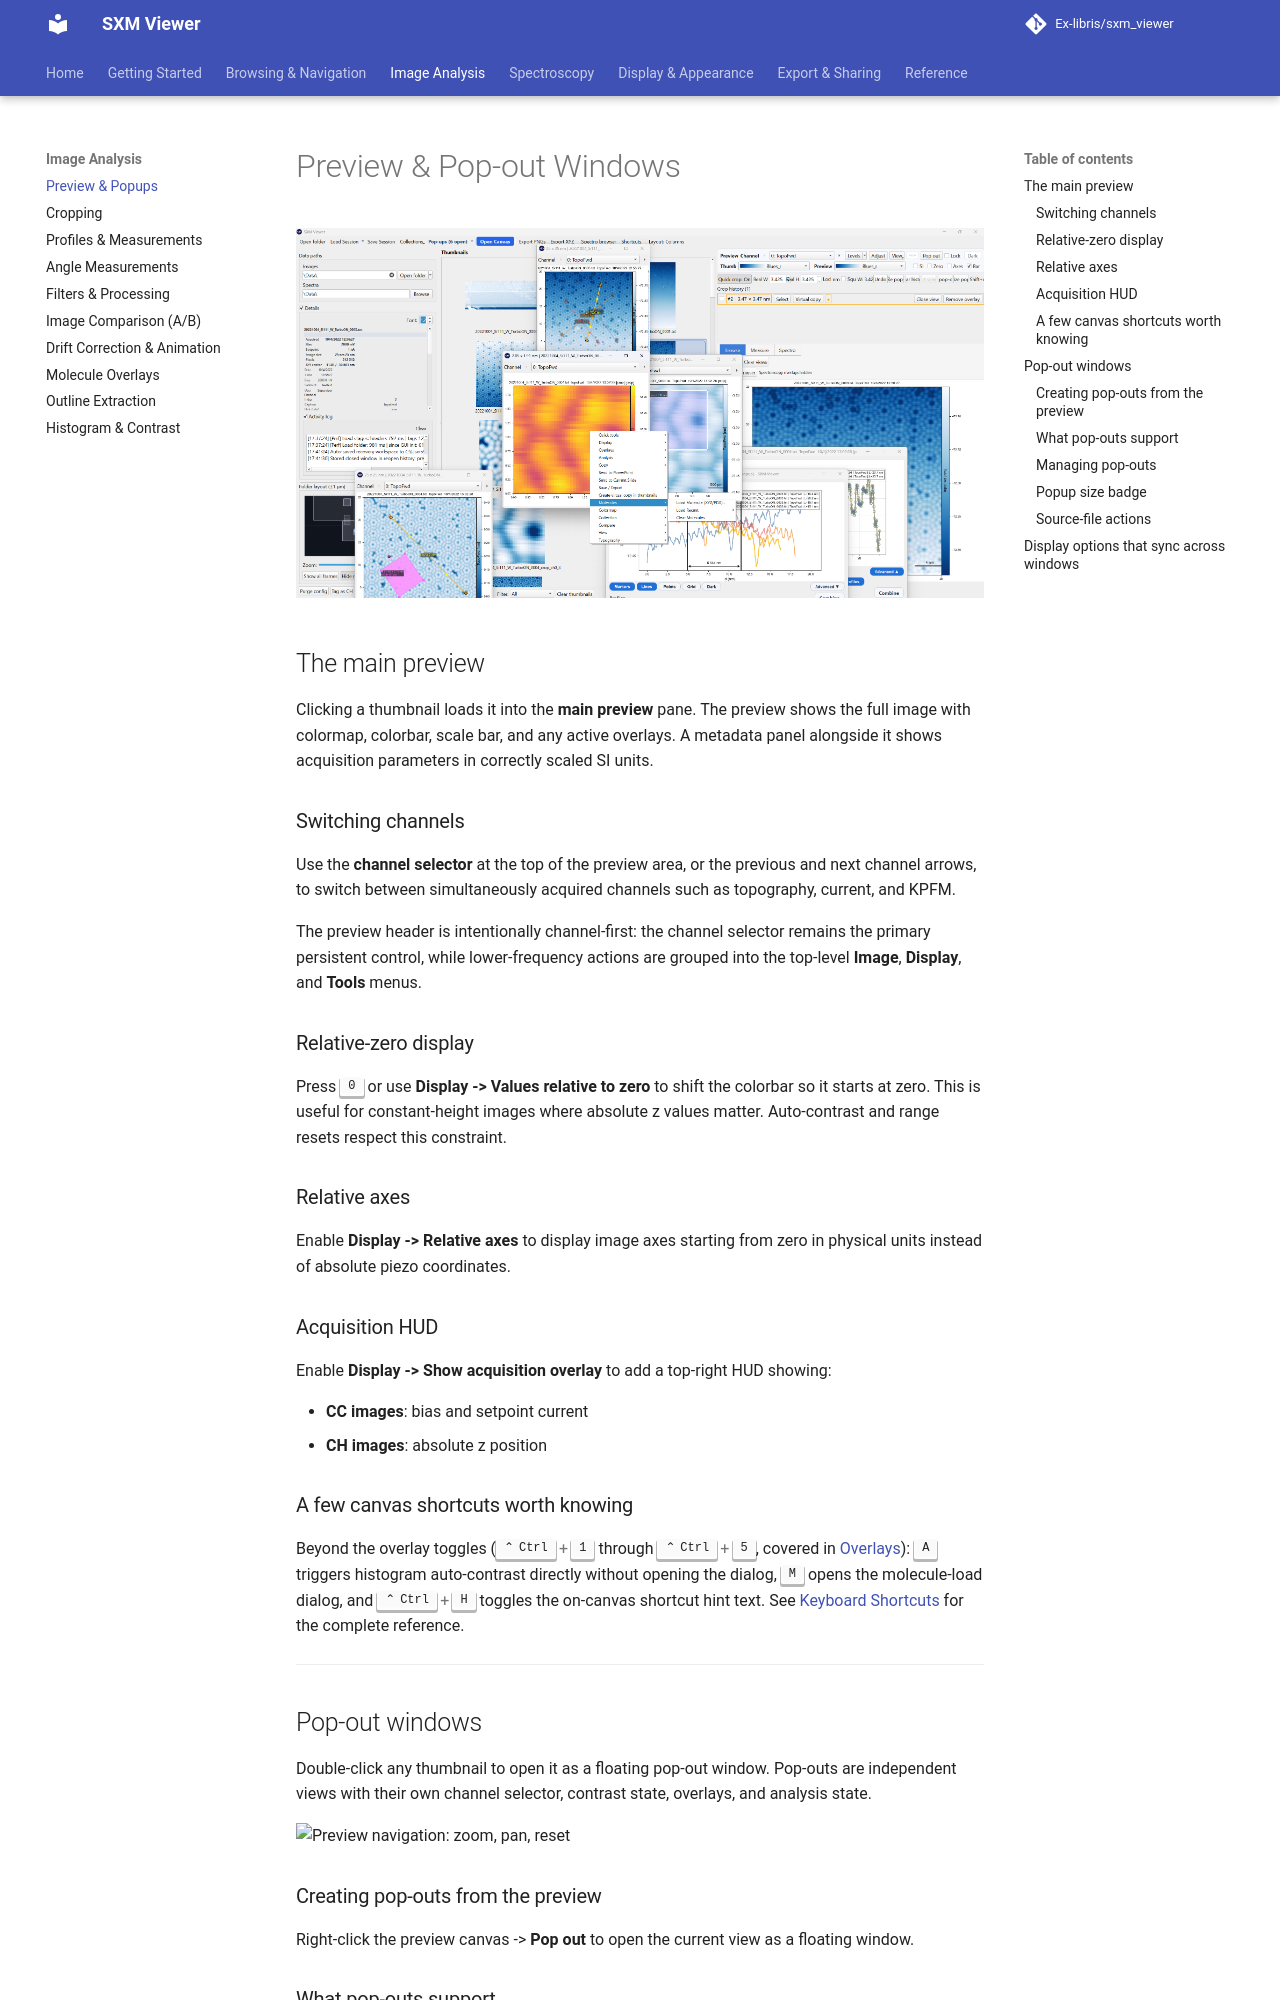

repository: Ex-libris/sxm_viewer · page: image-analysis/preview-and-popups/index.html · generator: mkdocs

# Preview & Pop-out Windows

![Preview toolbar and menu layout](../assets/screenshots/main-menu.png){ width="1100" }

## The main preview

Clicking a thumbnail loads it into the **main preview** pane. The preview shows the full image with colormap, colorbar, scale bar, and any active overlays. A metadata panel alongside it shows acquisition parameters in correctly scaled SI units.

### Switching channels

Use the **channel selector** at the top of the preview area, or the previous and next channel arrows, to switch between simultaneously acquired channels such as topography, current, and KPFM.

The preview header is intentionally channel-first: the channel selector remains the primary persistent control, while lower-frequency actions are grouped into the top-level **Image**, **Display**, and **Tools** menus.

### Relative-zero display

Press ++0++ or use **Display -> Values relative to zero** to shift the colorbar so it starts at zero. This is useful for constant-height images where absolute z values matter. Auto-contrast and range resets respect this constraint.

### Relative axes

Enable **Display -> Relative axes** to display image axes starting from zero in physical units instead of absolute piezo coordinates.

### Acquisition HUD

Enable **Display -> Show acquisition overlay** to add a top-right HUD showing:

- **CC images**: bias and setpoint current
- **CH images**: absolute z position

### A few canvas shortcuts worth knowing

Beyond the overlay toggles (++ctrl+1++ through ++ctrl+5++, covered in [Overlays](../workspace/overlays.md)): ++a++ triggers histogram auto-contrast directly without opening the dialog, ++m++ opens the molecule-load dialog, and ++ctrl+h++ toggles the on-canvas shortcut hint text. See [Keyboard Shortcuts](../getting-started/shortcuts.md) for the complete reference.

---
